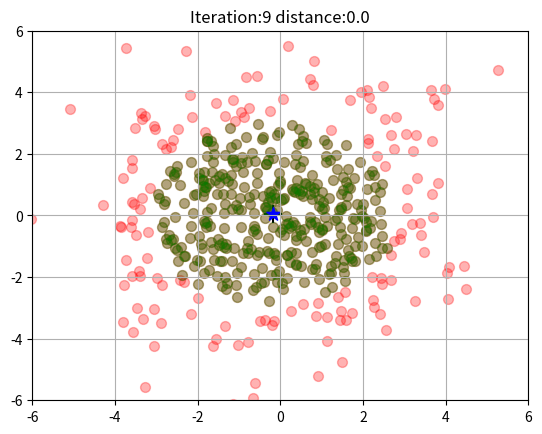

The matplotlib source for this figure:
import matplotlib.pyplot as plt
import numpy as np 
from scipy.spatial import distance

#find neighbourhood------------interest-----------
def neighbourhood_point(X,x_centroid,dist=3):#鄰近粒子平均值(粒子,重心,距離)
    eligible_X=[]#選擇粒子
    for x in X:#逐一計算距離
        distance_between = distance.euclidean(x,x_centroid)#計算與重心距離
        if distance_between <= dist:#與重心距離小於設定距離
            eligible_X.append(x)#將粒子加入選擇粒子
            
    eligible_X = np.array(eligible_X)#轉為np array
    return eligible_X

#get all neighbourth data
def neighbourhood_data(eligible_X):
    AllPos_Num = np.zeros(3)
    for i in range(len(eligible_X)):
        AllPos_Num[0] = AllPos_Num[0] + eligible_X[i,0]
        AllPos_Num[1] = AllPos_Num[1] + eligible_X[i,1]
        AllPos_Num[2] = AllPos_Num[2] + 1
    return AllPos_Num

#Generate the data
data_num = 500
data_dim = 2
data = 0 +2*np.random.randn(data_num,data_dim)


#interest center
interest_center = 10*np.random.rand(data_dim)-5



iteration=0
n_center_bt_i_center=100#init distance !=0
while(n_center_bt_i_center!=0):
    plt.clf()

    #repeat plot all data
    plt.scatter(data[:,0],data[:,1],color='r',s=50,alpha=0.3)
    #plot new interest center
    plt.scatter(interest_center[0],interest_center[1],color='k',s=150,alpha=1.0,marker='+')
    #find interest center neighbourhood
    eligible_X = neighbourhood_point(data, interest_center,dist=3)
    #plot interest
    plt.scatter(eligible_X[:,0],eligible_X[:,1],color='g',s=50,alpha=0.3)

    #get neighbourhood_data
    AllPos_Num = neighbourhood_data(eligible_X)
    #plot neighbourth center
    plt.scatter(AllPos_Num[0]/AllPos_Num[2],AllPos_Num[1]/AllPos_Num[2],color='b',s=100,alpha=1,marker='*')
    n_center_bt_i_center = distance.euclidean(interest_center,[AllPos_Num[0]/AllPos_Num[2],AllPos_Num[1]/AllPos_Num[2]])

    plt.title('Iteration:'+str(iteration)+' distance:'+str(n_center_bt_i_center))

    iteration = iteration+1

    interest_center = [AllPos_Num[0]/AllPos_Num[2],AllPos_Num[1]/AllPos_Num[2]]

    plt.xlim(-6,6)
    plt.ylim(-6,6)
    plt.grid()
    plt.show()
    plt.pause(0.5)